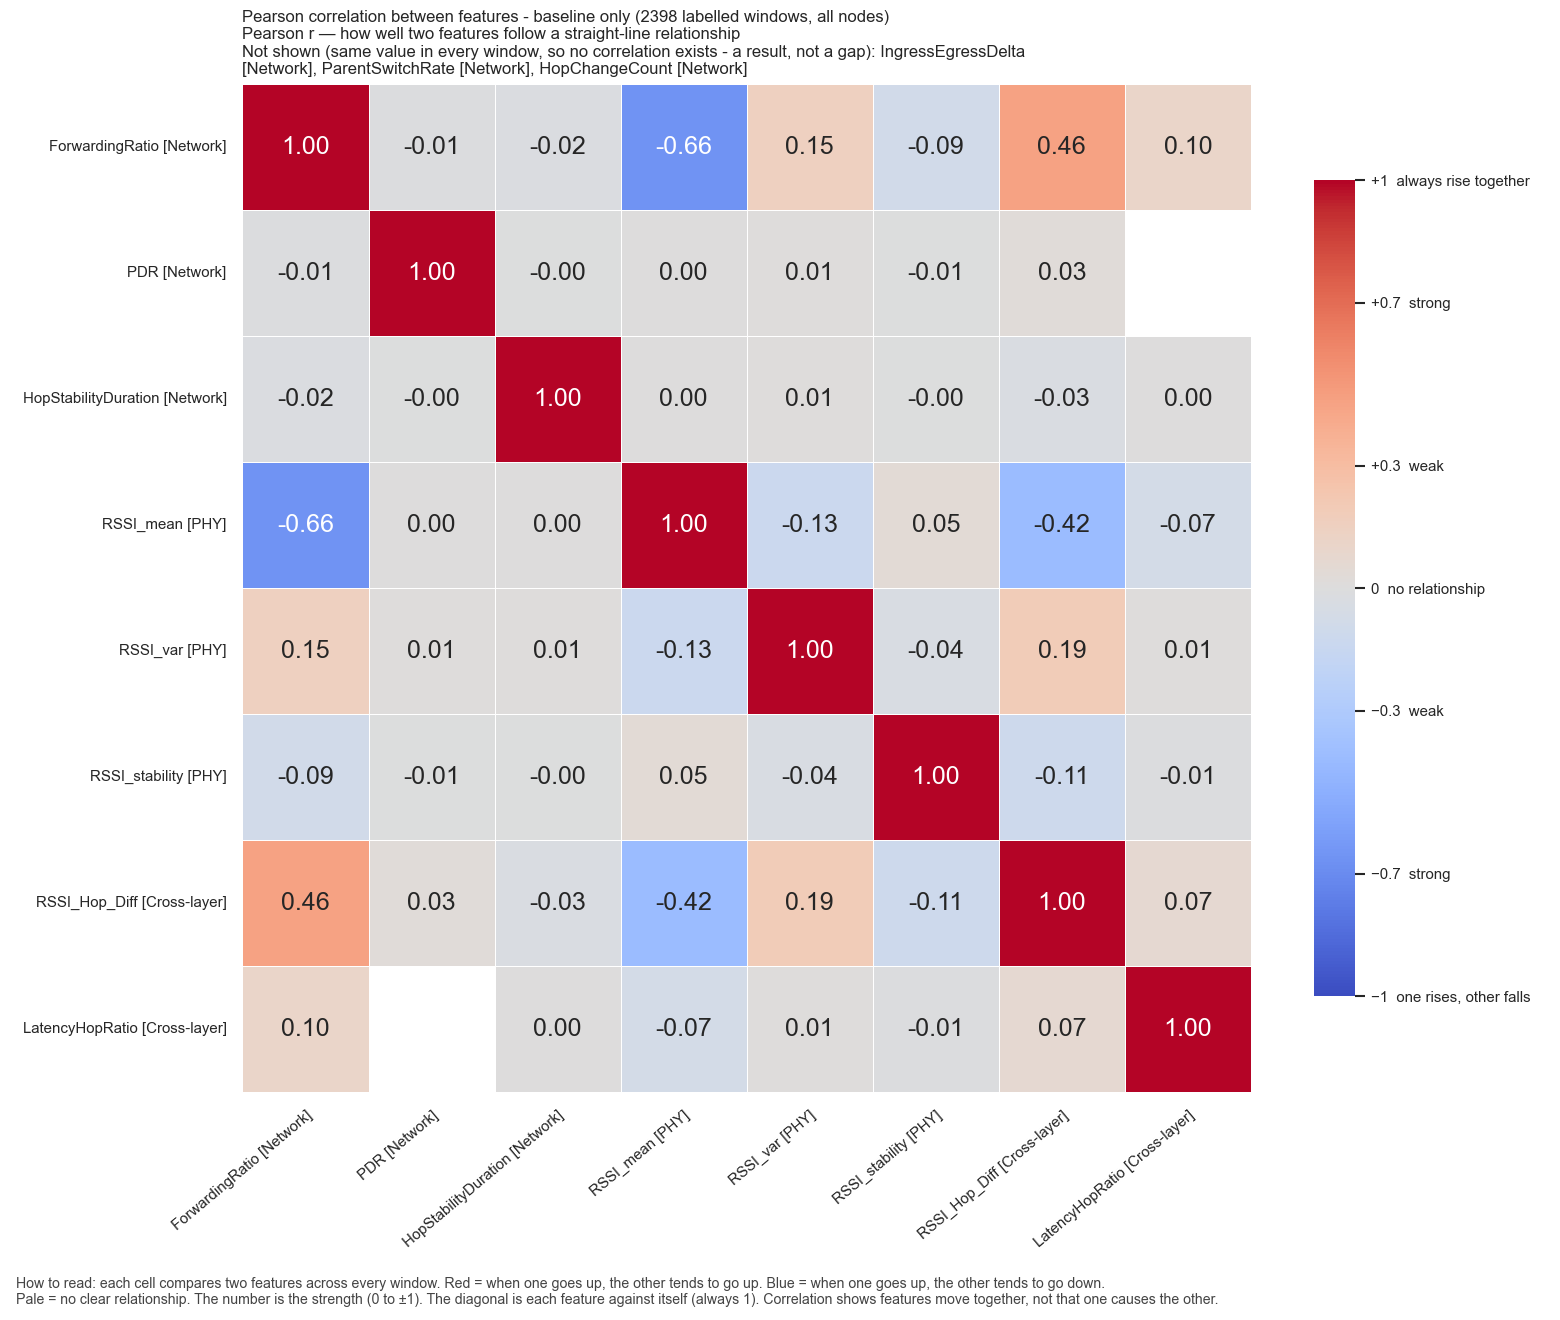

The table this chart was drawn from, first rows:
, ForwardingRatio, PDR, HopStabilityDuration, RSSI_mean, RSSI_var, RSSI_stability, RSSI_Hop_Diff, LatencyHopRatio
ForwardingRatio, 1.0, -0.01471, -0.01919, -0.6584, 0.1503, -0.08672, 0.4609, 0.1022
PDR, -0.01471, 1.0, -0.002115, 0.004602, 0.01258, -0.006081, 0.0306, 
HopStabilityDuration, -0.01919, -0.002115, 1.0, 0.004901, 0.009963, -0.004512, -0.02938, 0.0009571
RSSI_mean, -0.6584, 0.004602, 0.004901, 1.0, -0.1273, 0.04637, -0.4166, -0.07373
RSSI_var, 0.1503, 0.01258, 0.009963, -0.1273, 1.0, -0.03874, 0.1931, 0.009178
RSSI_stability, -0.08672, -0.006081, -0.004512, 0.04637, -0.03874, 1.0, -0.1115, -0.009792
RSSI_Hop_Diff, 0.4609, 0.0306, -0.02938, -0.4166, 0.1931, -0.1115, 1.0, 0.06522
LatencyHopRatio, 0.1022, , 0.0009571, -0.07373, 0.009178, -0.009792, 0.06522, 1.0
